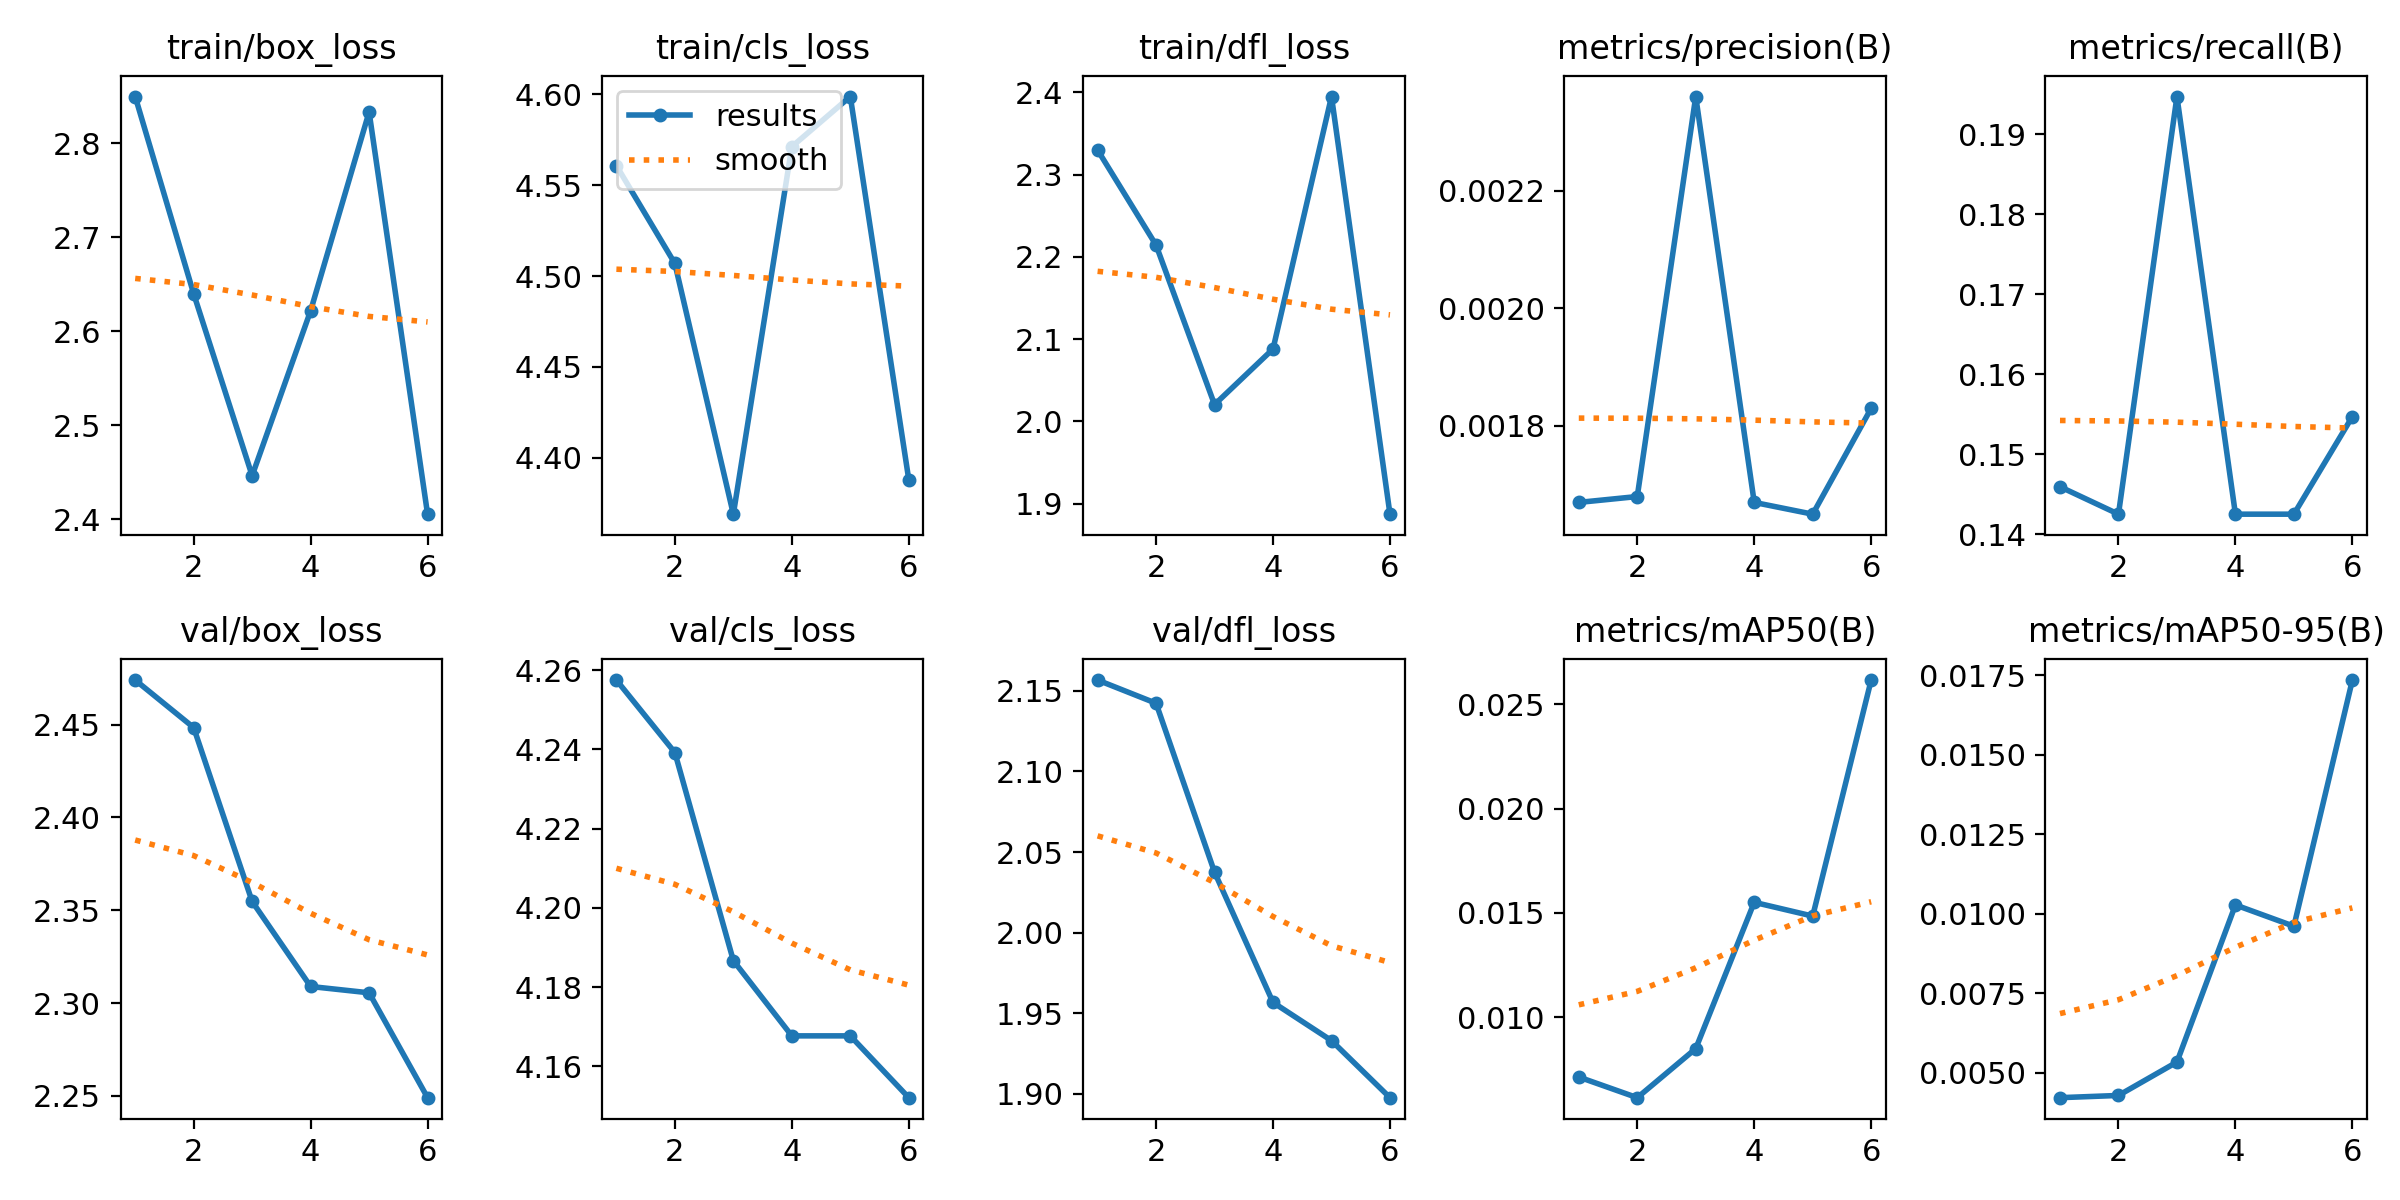

The table this chart was drawn from, first rows:
epoch, train/box_loss, train/cls_loss, train/dfl_loss, metrics/precision(B), metrics/recall(B), metrics/mAP50(B), metrics/mAP50-95(B), val/box_loss, val/cls_loss, val/dfl_loss, lr/pg0, lr/pg1, lr/pg2
1, 2.849, 4.561, 2.33, 0.00167, 0.146, 0.00714, 0.00422, 2.474, 4.258, 2.157, 0.0937, 0.0007, 0.0007
2, 2.64, 4.507, 2.214, 0.00168, 0.1425, 0.00615, 0.00429, 2.448, 4.239, 2.142, 0.08625, 0.001252, 0.001252
3, 2.446, 4.369, 2.02, 0.00236, 0.1947, 0.0085, 0.00534, 2.355, 4.187, 2.038, 0.07854, 0.001541, 0.001541
4, 2.622, 4.571, 2.088, 0.00167, 0.1425, 0.01551, 0.01028, 2.309, 4.168, 1.957, 0.07057, 0.001566, 0.001566
5, 2.833, 4.599, 2.395, 0.00165, 0.1425, 0.01485, 0.00961, 2.305, 4.168, 1.933, 0.06233, 0.001326, 0.001326
6, 2.406, 4.388, 1.887, 0.00183, 0.1547, 0.02616, 0.01735, 2.249, 4.152, 1.898, 0.05382, 0.0008225, 0.0008225
